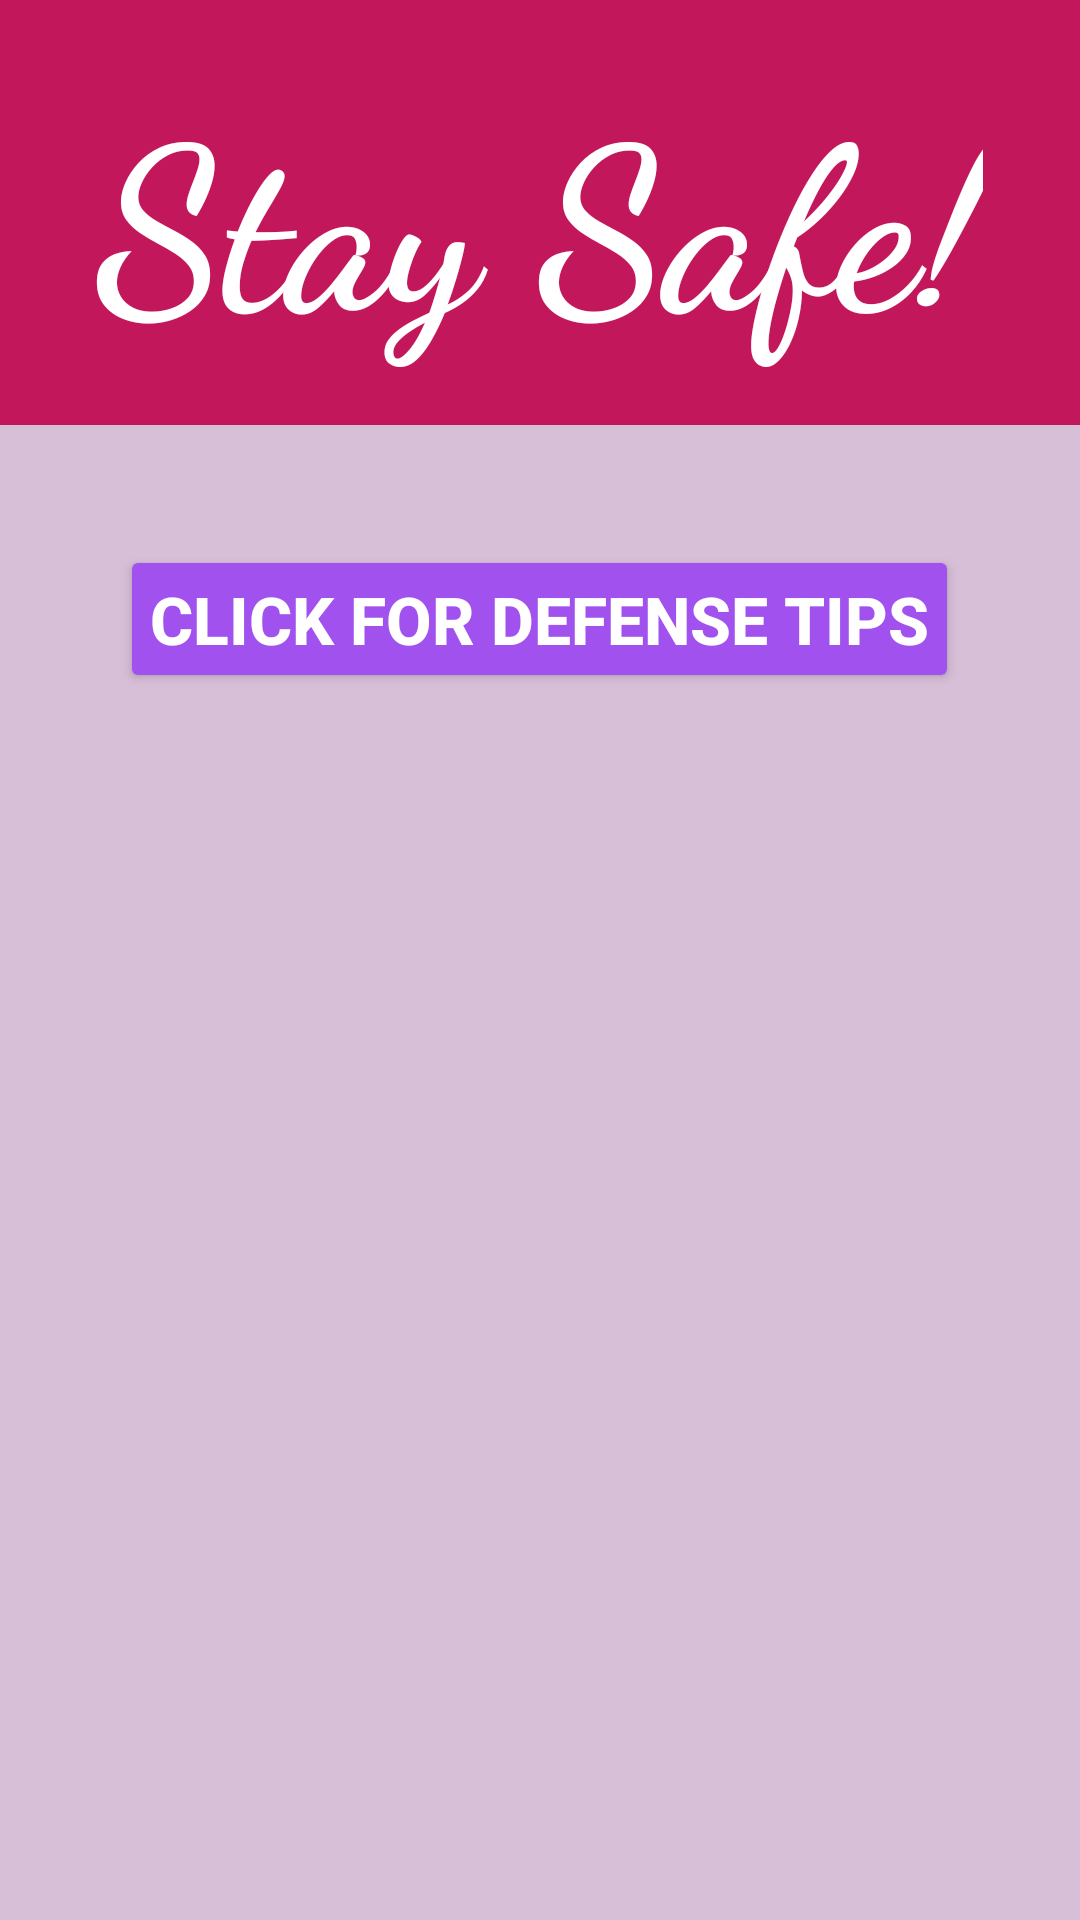

Write the Android layout XML for this screen, with the resource values it uses.
<!-- AndroidManifest.xml: fallback theme Theme.MaterialComponents.DayNight.NoActionBar -->
<!-- res/layout/activity_instructions.xml -->
<?xml version="1.0" encoding="utf-8"?>
<LinearLayout
    xmlns:android="http://schemas.android.com/apk/res/android"
    xmlns:tools="http://schemas.android.com/tools"
    android:layout_width="match_parent"
    android:layout_height="match_parent"
    android:orientation="vertical"

    android:background="#D8BFD8">

    
    <LinearLayout
        android:id="@+id/headerLayout"
        android:layout_width="match_parent"
        android:layout_height="wrap_content"
        android:orientation="horizontal"
        android:background="#C2185B"
        android:padding="3dp"
        android:clickable="true"
        android:focusable="true"
        android:gravity="center_horizontal"
        tools:ignore="Text">

    <TextView
        android:id="@+id/stay_safe_header"
        android:layout_width="wrap_content"
        android:layout_height="wrap_content"
        android:text="Stay Safe!"
        android:textSize="75sp"
        android:gravity="center"
        android:textColor="#FFFFFF"
        android:textStyle="bold"
        android:padding="16dp"
        android:fontFamily="cursive" />

</LinearLayout>


    
    <Space
        android:layout_width="match_parent"
        android:layout_height="30dp"/>

    <Button
        android:id="@+id/staySafeButton"
        android:layout_width="wrap_content"
        android:layout_height="wrap_content"
        android:text="Click for Defense Tips"
        android:textColor="#FFFFFF"
        android:textSize="22sp"
        android:backgroundTint="#A151ED"

        android:padding="10dp"
        android:layout_gravity="center"
        android:layout_marginTop="10dp"
        android:layout_marginBottom="20dp"
        android:textStyle="bold" />

</LinearLayout>
<!-- resources referenced by this layout -->
<resources>

</resources>
